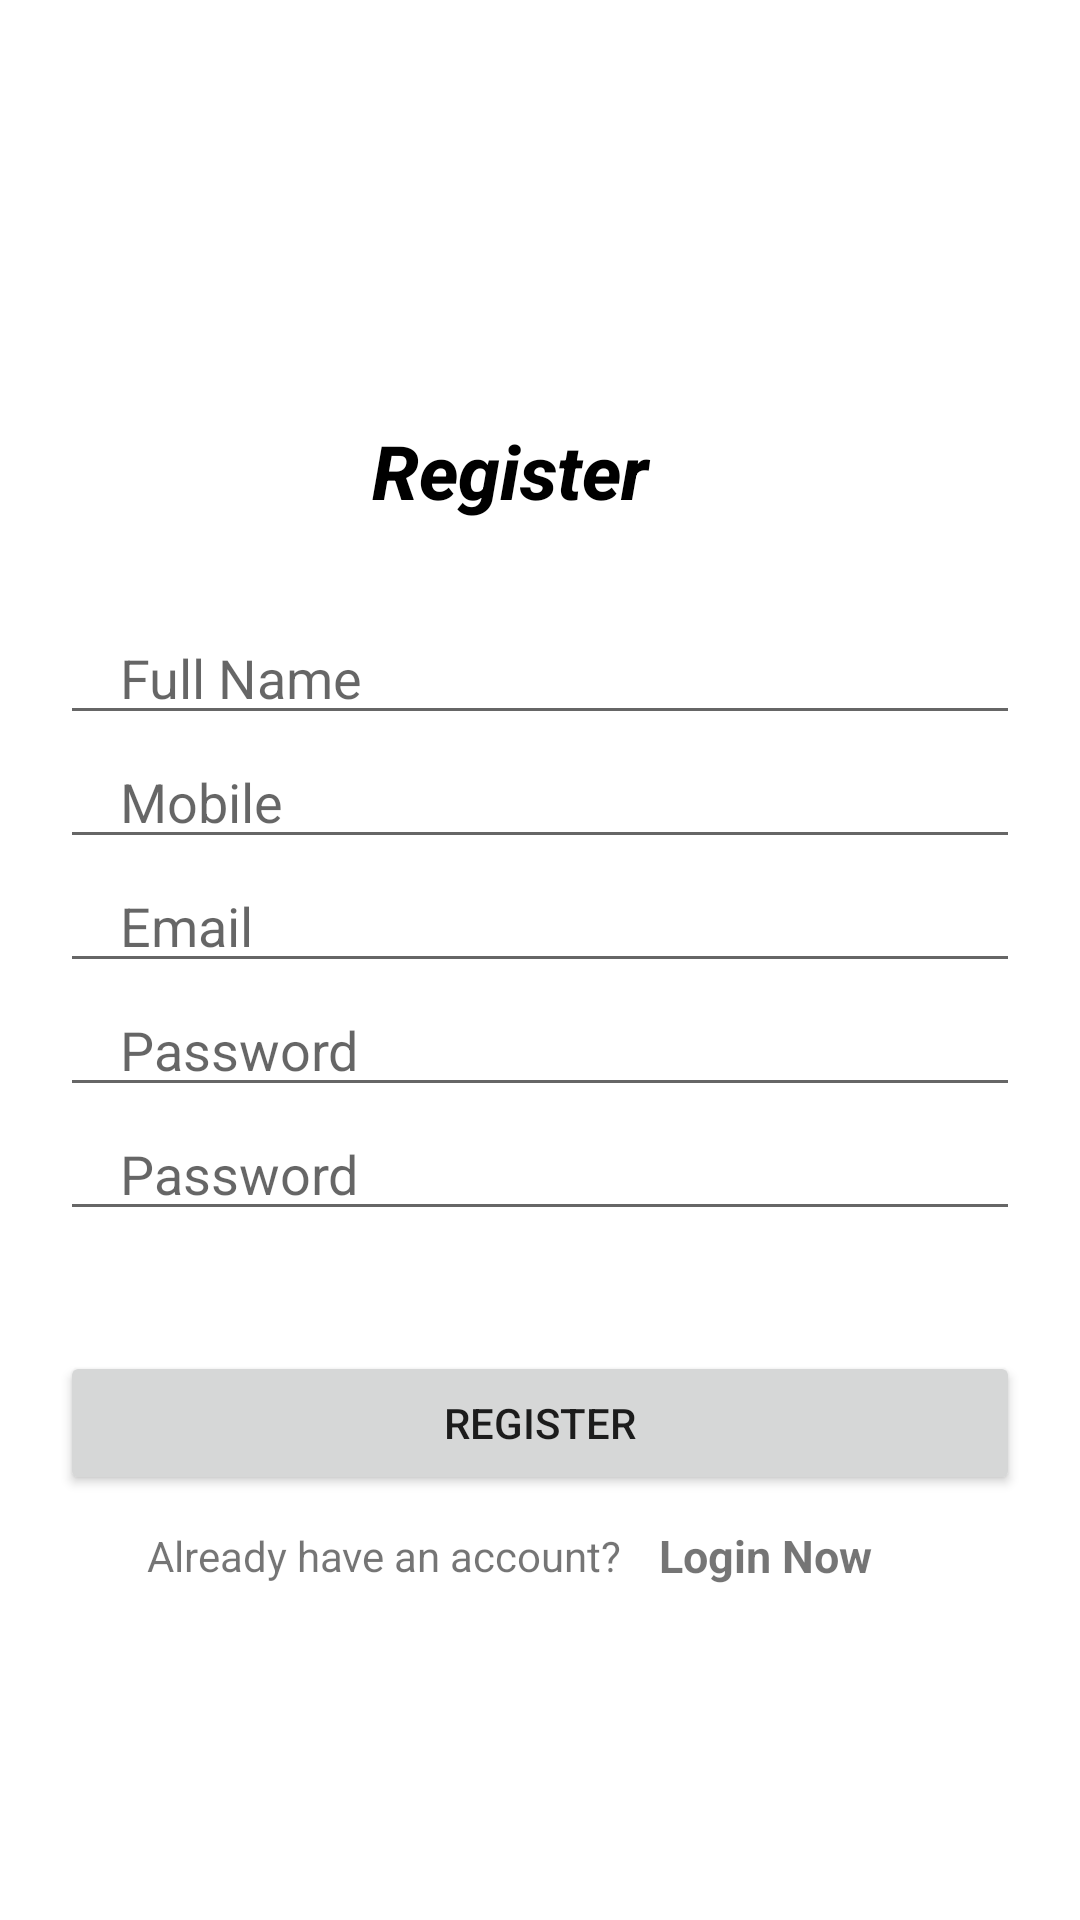

Android layout source for this screen:
<!-- AndroidManifest.xml: application theme Theme.Android_Nhom8 -->
<!-- res/layout/activity_register.xml -->
<?xml version="1.0" encoding="utf-8"?>
<LinearLayout xmlns:android="http://schemas.android.com/apk/res/android"
    xmlns:app="http://schemas.android.com/apk/res-auto"
    xmlns:tools="http://schemas.android.com/tools"
    android:layout_width="match_parent"
    android:layout_height="match_parent"
    android:orientation="vertical"
    android:paddingEnd="20dp"
    tools:context=".login.register">

    <LinearLayout
        android:layout_width="match_parent"
        android:layout_height="wrap_content"
        android:orientation="vertical">

        <ImageView
            android:layout_marginVertical="50dp"
            android:layout_marginLeft="120dp"
            android:layout_width="140dp"
            android:layout_height="40dp"
            android:backgroundTint="#ED3660"
            android:background="@drawable/logoapp"
            />

    </LinearLayout>
    <TextView
        android:layout_width="match_parent"
        android:layout_height="wrap_content"
        android:text="Register"
        android:gravity="center"
        android:textSize="25sp"
        android:textStyle="bold|italic"
        android:fontFamily="sans-serif-medium"
        android:textColor="@color/black"/>
    <EditText
        android:layout_marginTop="30dp"
        android:layout_width="match_parent"
        android:layout_height="wrap_content"
        android:id="@+id/fullname"
        android:layout_marginStart="20dp"
        android:layout_marginEnd="0dp"
        android:paddingStart="20dp"
        android:paddingEnd="0dp"
        android:hint="Full Name"
        android:maxLines="1"
        android:inputType="text"
        />
    <EditText

        android:layout_width="match_parent"
        android:layout_height="wrap_content"
        android:id="@+id/phone"
        android:layout_marginStart="20dp"
        android:layout_marginEnd="0dp"
        android:paddingStart="20dp"
        android:paddingEnd="0dp"
        android:hint="Mobile"
        android:maxLines="1"
        android:inputType="phone"
        />
    <EditText
        android:layout_width="match_parent"
        android:layout_height="wrap_content"
        android:id="@+id/email"
        android:layout_marginStart="20dp"
        android:layout_marginEnd="0dp"
        android:paddingStart="20dp"
        android:paddingEnd="0dp"
        android:hint="Email"
        android:maxLines="1"
        android:inputType="textEmailAddress"
        />
    <EditText
        android:layout_width="match_parent"
        android:layout_height="wrap_content"
        android:id="@+id/password"
        android:layout_marginStart="20dp"
        android:layout_marginEnd="0dp"
        android:paddingStart="20dp"
        android:paddingEnd="0dp"
        android:hint="Password"
        android:maxLines="1"
        android:inputType="textPassword"
        />
    <EditText
        android:layout_width="match_parent"
        android:layout_height="wrap_content"
        android:id="@+id/conPassword"
        android:layout_marginStart="20dp"
        android:layout_marginEnd="0dp"
        android:paddingStart="20dp"
        android:paddingEnd="0dp"
        android:hint="Password"
        android:maxLines="1"
        android:inputType="textPassword"
        />
    <androidx.appcompat.widget.AppCompatButton
        android:layout_width="match_parent"
        android:layout_height="wrap_content"
        android:layout_marginStart="20dp"
        android:layout_marginEnd="0dp"
        android:id="@+id/btnRegister"
        android:text="Register"
        android:layout_marginTop="40dp"/>

    <LinearLayout
        android:layout_width="match_parent"
        android:layout_height="wrap_content"
        android:gravity="center"
        android:layout_marginTop="10dp"
        android:orientation="horizontal">
        <TextView
            android:layout_width="wrap_content"
            android:layout_height="wrap_content"
            android:textSize="14dp"
            android:text="Already have an account?"/>
        <TextView
            android:id="@+id/txtLoginNow"
            android:layout_width="wrap_content"
            android:layout_height="wrap_content"
            android:layout_marginStart="5dp"
            android:textSize="15dp"
            android:text="  Login Now"
            android:textStyle="bold" />
    </LinearLayout>

    <ProgressBar
        android:id="@+id/progressBar"
        style="?android:attr/progressBarStyleLarge"
        android:layout_width="wrap_content"
        android:layout_height="wrap_content"
        android:visibility="gone"
        tools:ignore="MissingContraints"
        android:layout_gravity="center"
        />
</LinearLayout>
<!-- resources referenced by this layout -->
<resources>
  <style name="Theme.Android_Nhom8" parent="Theme.MaterialComponents.DayNight.NoActionBar">
          
          <item name="colorPrimary">@color/purple_500</item>
          <item name="colorPrimaryVariant">@color/purple_700</item>
          <item name="colorOnPrimary">@color/white</item>
          
          <item name="colorSecondary">@color/teal_200</item>
          <item name="colorSecondaryVariant">@color/teal_700</item>
          <item name="colorOnSecondary">@color/black</item>
          
          <item name="android:statusBarColor">?attr/colorPrimaryVariant</item>
          
      </style>
  <!-- not gathered from this repository: default colours our renderer supplied (Android Studio template values) -->
  <color name="purple_500">#FF6200EE</color>
  <color name="purple_700">#FF3700B3</color>
  <color name="teal_200">#FF03DAC5</color>
  <color name="teal_700">#FF018786</color>
  <color name="black">#FF000000</color>
  <color name="white">#FFFFFFFF</color>
</resources>
